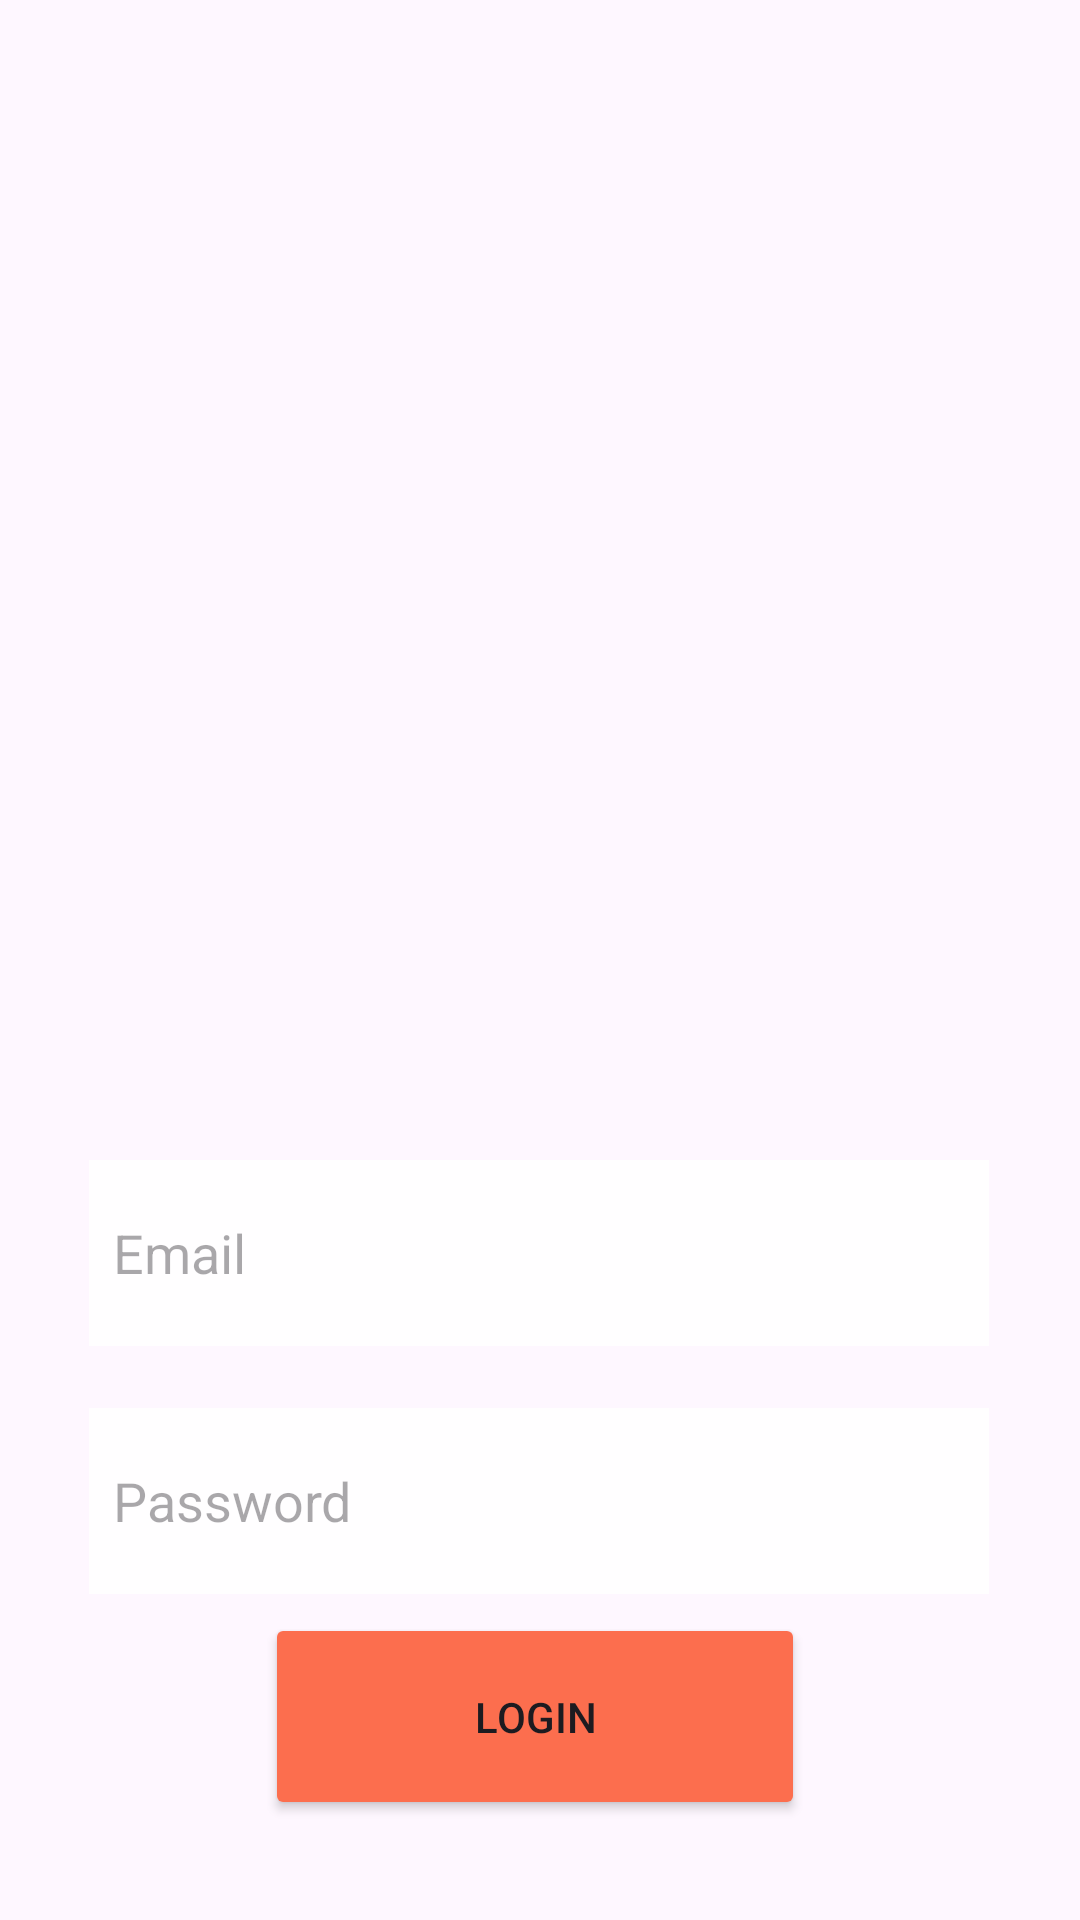

Layout XML and referenced resources for this Android screen:
<!-- AndroidManifest.xml: application theme Theme.AndroidFundamentalsProject -->
<!-- res/layout/activity_main.xml -->
<?xml version="1.0" encoding="utf-8"?>
<androidx.constraintlayout.widget.ConstraintLayout xmlns:android="http://schemas.android.com/apk/res/android"
    xmlns:app="http://schemas.android.com/apk/res-auto"
    xmlns:tools="http://schemas.android.com/tools"
    android:layout_width="match_parent"
    android:layout_height="match_parent"
    tools:context=".MainActivity">

    <ImageView
        android:id="@+id/imageView"
        android:layout_width="match_parent"
        android:layout_height="match_parent"
        android:scaleType="centerCrop"
        android:src="@drawable/login_background"
        app:layout_constraintStart_toStartOf="parent"
        app:layout_constraintEnd_toEndOf="parent"
        app:layout_constraintTop_toTopOf="parent"
        app:layout_constraintBottom_toBottomOf="parent"
        android:contentDescription="@string/loginBackgroundImage"
        />

    <EditText
        android:id="@+id/editTextTextEmailAddress"
        android:layout_width="300dp"
        android:layout_height="62dp"
        android:autofillHints="emailAddress"
        android:background="@color/white_transparent"
        android:ems="10"
        android:hint="Email"
        android:inputType="textEmailAddress"
        android:padding="8dp"
        android:singleLine="true"
        android:textSize="18sp"
        app:layout_constraintBottom_toBottomOf="parent"
        app:layout_constraintEnd_toEndOf="parent"
        app:layout_constraintHorizontal_bias="0.495"
        app:layout_constraintStart_toStartOf="parent"
        app:layout_constraintTop_toTopOf="@+id/imageView"
        app:layout_constraintVertical_bias="0.669" />

    <EditText
        android:id="@+id/editTextTextPassword"
        android:layout_width="300dp"
        android:layout_height="62dp"
        android:background="@color/white_transparent"
        android:ems="10"
        android:hint="Password"
        android:inputType="textPassword"
        android:padding="8dp"
        app:layout_constraintBottom_toBottomOf="@+id/imageView"
        app:layout_constraintEnd_toEndOf="parent"
        app:layout_constraintHorizontal_bias="0.495"
        app:layout_constraintStart_toStartOf="parent"
        app:layout_constraintTop_toBottomOf="@+id/editTextTextEmailAddress"
        app:layout_constraintVertical_bias="0.16000003" />

    <Button
        android:id="@+id/button"
        android:layout_width="180dp"
        android:layout_height="69dp"
        android:backgroundTint="@color/orange"
        android:text="Login"
        app:layout_constraintBottom_toBottomOf="@+id/imageView"
        app:layout_constraintEnd_toEndOf="parent"
        app:layout_constraintHorizontal_bias="0.49"
        app:layout_constraintStart_toStartOf="parent"
        app:layout_constraintTop_toBottomOf="@+id/editTextTextPassword"
        app:layout_constraintVertical_bias="0.16000003" />


</androidx.constraintlayout.widget.ConstraintLayout>
<!-- resources referenced by this layout -->
<resources>
  <color name="orange">#FFFC6E4E</color>
  <color name="white_transparent">#EEFFFFFF</color>
  <string name="loginBackgroundImage">A background image with the dragon ball characters</string>
  <style name="Theme.AndroidFundamentalsProject" parent="Base.Theme.AndroidFundamentalsProject" />
  <style name="Base.Theme.AndroidFundamentalsProject" parent="Theme.Material3.DayNight.NoActionBar">
          
          
      </style>
</resources>
